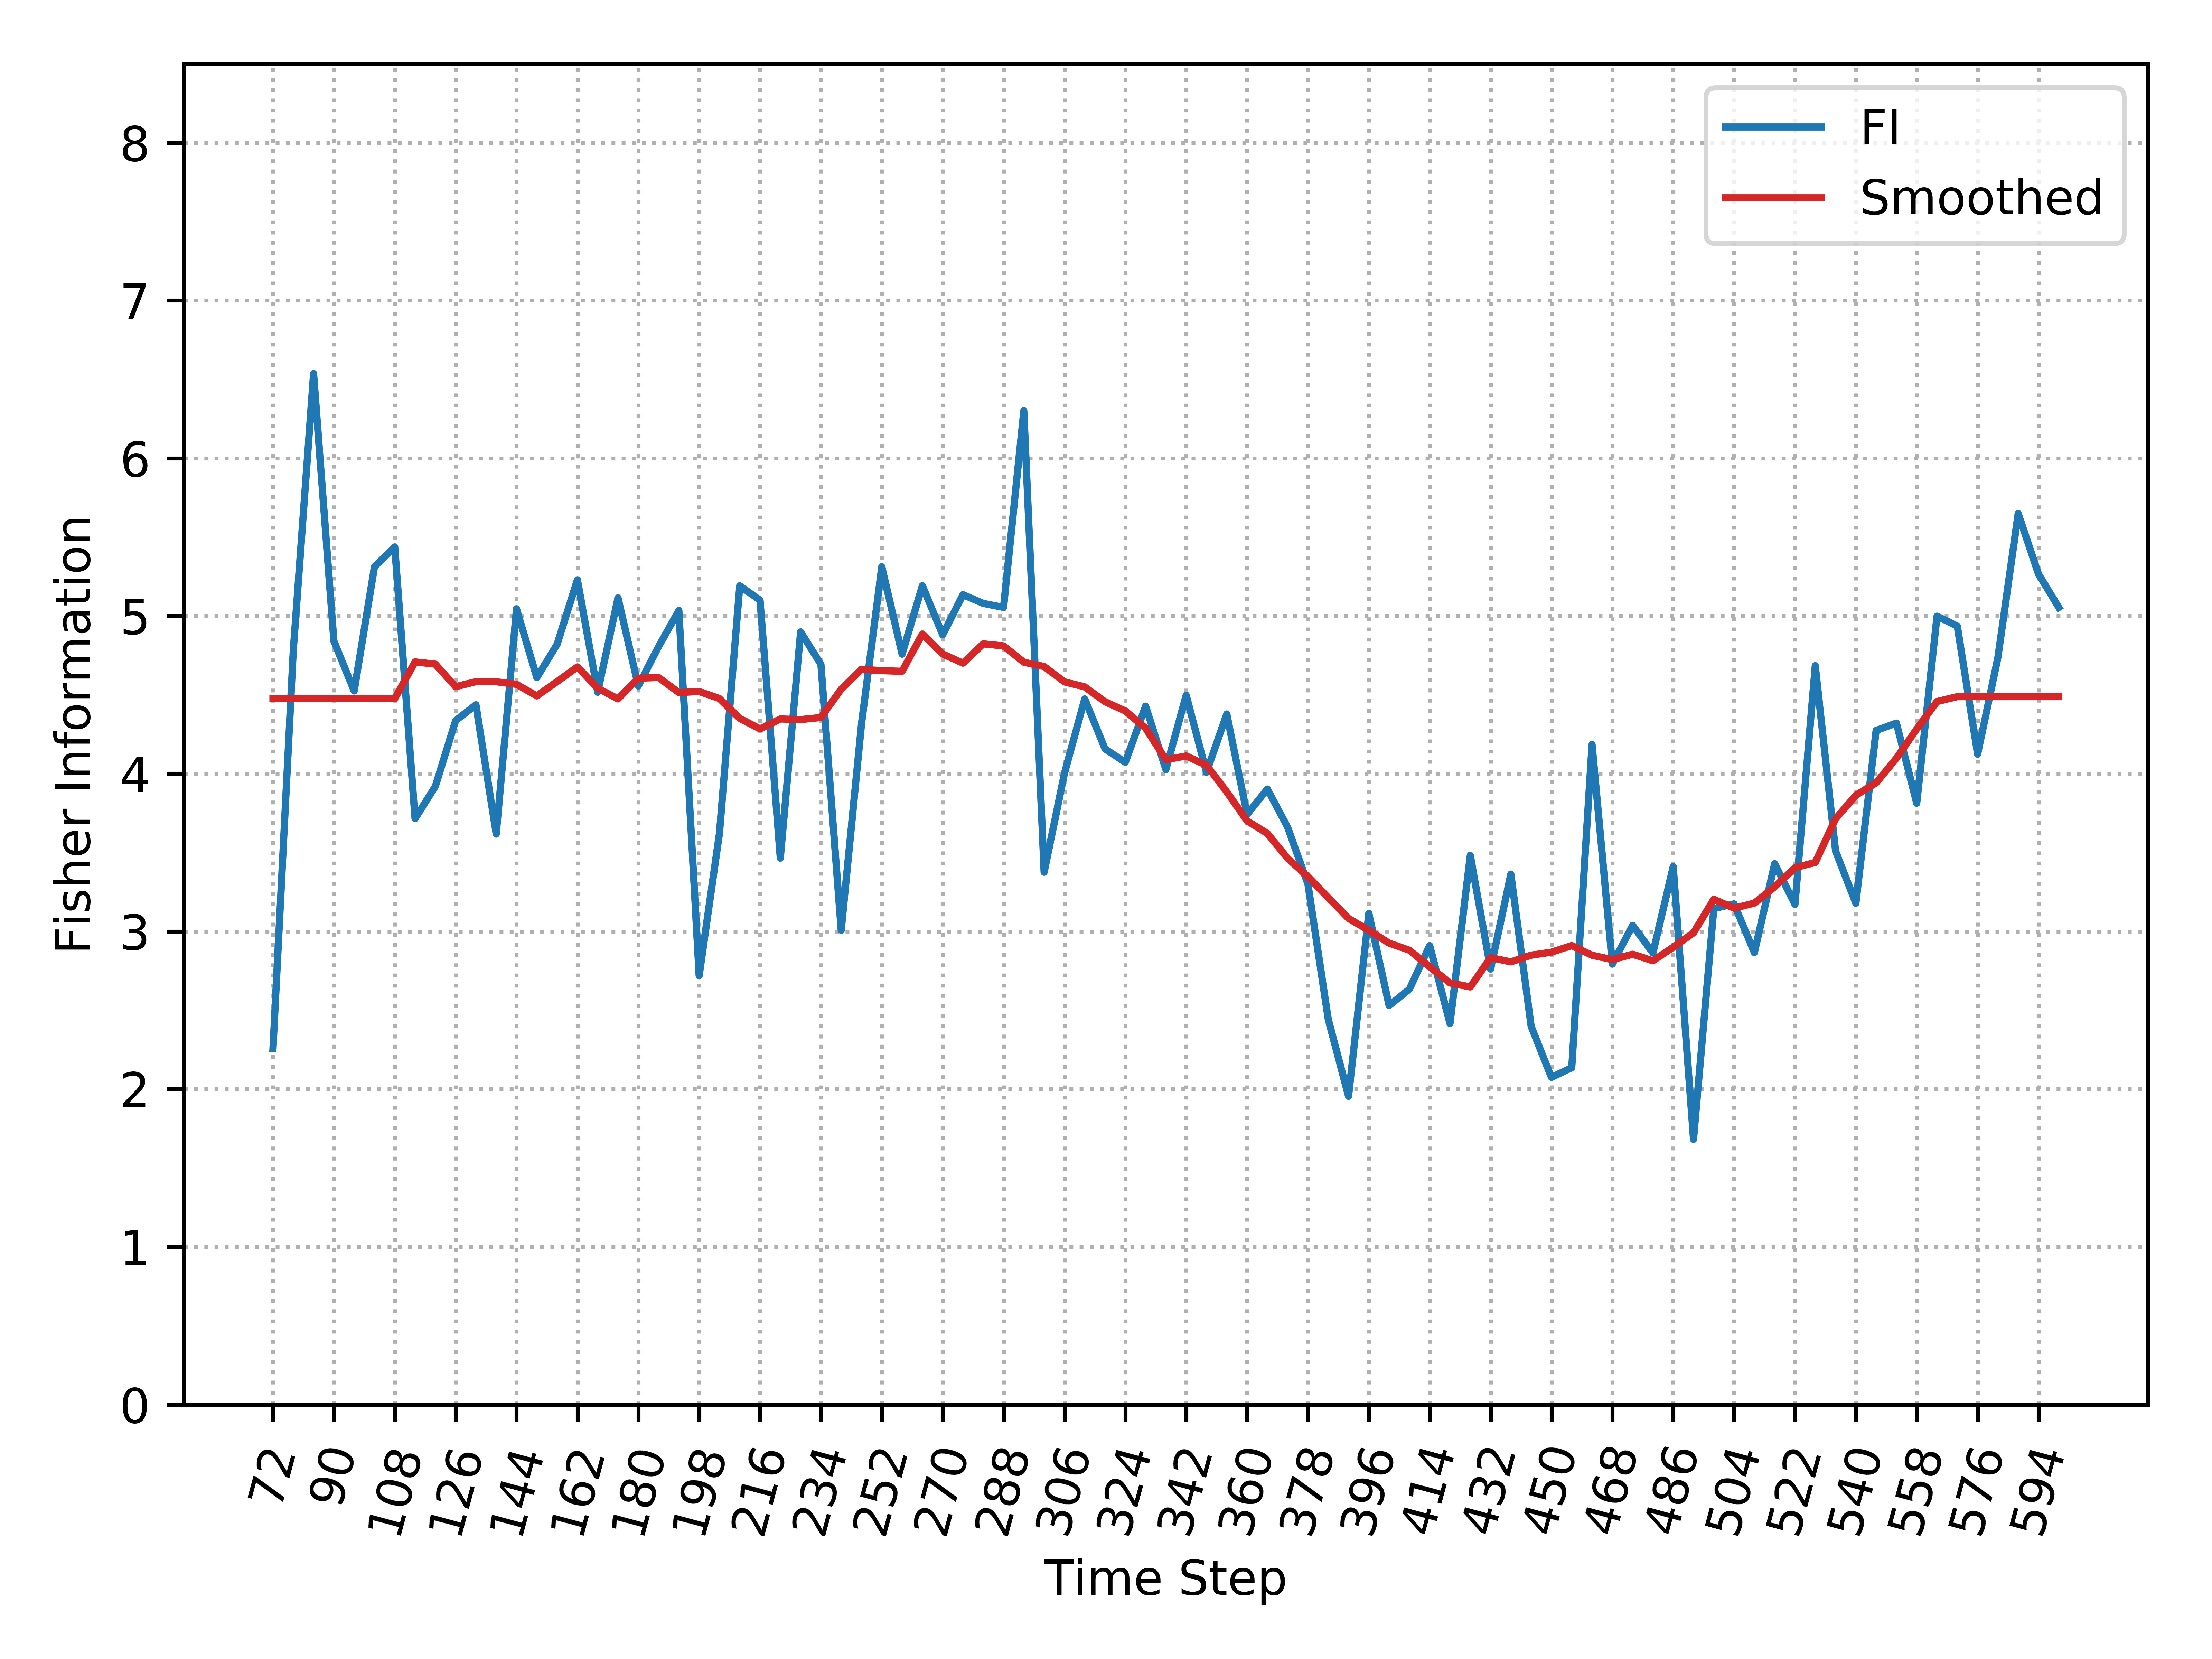

The file beside this chart, header and first rows:
, Time_Step, FI, Smooth_FI
0, 72, 2.258, 4.476
1, 78, 4.781, 4.476
2, 84, 6.538, 4.476
3, 90, 4.841, 4.476
4, 96, 4.524, 4.476
5, 102, 5.313, 4.476
6, 108, 5.438, 4.476
7, 114, 3.715, 4.709
8, 120, 3.92, 4.694
9, 126, 4.337, 4.551
10, 132, 4.437, 4.584
11, 138, 3.617, 4.583
12, 144, 5.045, 4.567
13, 150, 4.609, 4.493
14, 156, 4.82, 4.584
15, 162, 5.229, 4.677
16, 168, 4.516, 4.542
17, 174, 5.115, 4.474
18, 180, 4.556, 4.605
19, 186, 4.806, 4.61
20, 192, 5.035, 4.514
21, 198, 2.719, 4.521
22, 204, 3.622, 4.476
23, 210, 5.191, 4.351
24, 216, 5.1, 4.284
25, 222, 3.464, 4.347
26, 228, 4.899, 4.343
27, 234, 4.694, 4.356
28, 240, 3.007, 4.536
29, 246, 4.315, 4.662
30, 252, 5.312, 4.653
31, 258, 4.758, 4.649
32, 264, 5.192, 4.886
33, 270, 4.88, 4.759
34, 276, 5.135, 4.701
35, 282, 5.08, 4.823
36, 288, 5.054, 4.81
37, 294, 6.301, 4.707
38, 300, 3.375, 4.679
39, 306, 4.002, 4.582
40, 312, 4.474, 4.55
41, 318, 4.157, 4.456
42, 324, 4.072, 4.398
43, 330, 4.428, 4.289
44, 336, 4.026, 4.089
45, 342, 4.498, 4.112
46, 348, 4.008, 4.054
47, 354, 4.378, 3.885
48, 360, 3.742, 3.701
49, 366, 3.902, 3.621
50, 372, 3.66, 3.463
51, 378, 3.3, 3.347
52, 384, 2.443, 3.215
53, 390, 1.954, 3.082
54, 396, 3.114, 3.007
55, 402, 2.53, 2.926
56, 408, 2.634, 2.881
57, 414, 2.91, 2.775
58, 420, 2.416, 2.673
59, 426, 3.482, 2.648
... 29 more rows
